Labelled photos from "Fine-grained-weed-recognition", an image-classification folder in IPCLab-NEAU/Fine-grained-weed-recognition. The possible labels are: abutilon, amaranthus, chenopodium, cirsium, cyperus, descurainia, maize, portulaca.

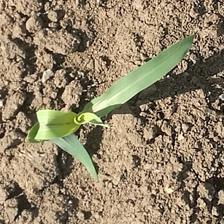
Label: maize

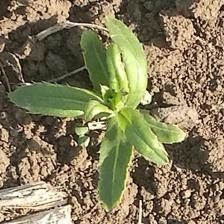
Label: cirsium

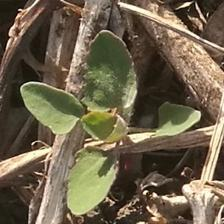
Label: chenopodium

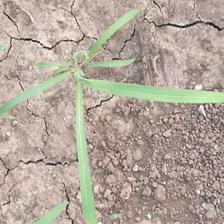
Label: cyperus

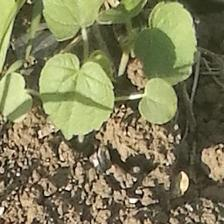
Label: abutilon

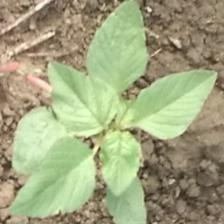
Label: amaranthus
